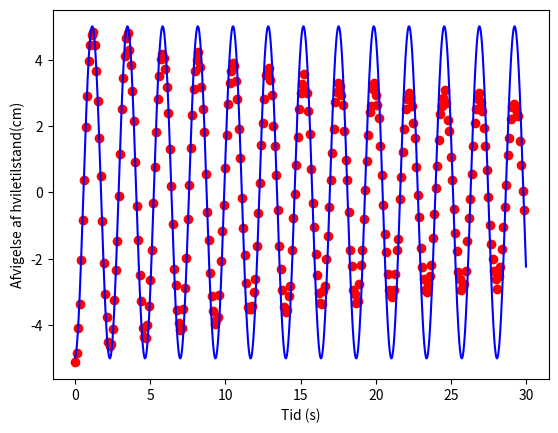

This figure's Python source:
import random, math
from matplotlib import pyplot as plt

outputM = open("model1.plot","w")
outputM.write("t x(t)\n\n")
outputD = open("data.plot","w")
outputD.write("t x(t)\n\n")


def uncData(x):
    return random.gauss(x, 0.1)

pres = 1000
leng = 30*pres

data = []
dataT = []
k = 3.6
m=500
mu = 5
x = -5
dx = 0.001
ddx = 0
for i in range(leng):
    ddx = -( (k/m)*x + (dx)/(math.fabs(dx))* mu*(dx)**2)/pres
    dx += ddx
    x += dx
    if i%100 == 0:
        point = uncData(x)
        dataT.append(i/pres)
        data.append(point)
        outputD.write(str(i/pres) + " " + str(point) + "\n")


model = []
modelT = []

x = -5
dx = 0.001
ddx = 0
for i in range(leng):
    ddx = -( (k/m)*x)/pres
    dx += ddx
    x += dx
    modelT.append(i/pres)
    model.append(x)
    if i%50 == 0:
        outputM.write(str(i/pres) + " " + str(x) + "\n")





plt.plot(dataT,data, "ro")
plt.plot(modelT,model,"b")
plt.xlabel("Tid (s)")
plt.ylabel("Afvigelse af hviletilstand(cm)")

plt.show()
